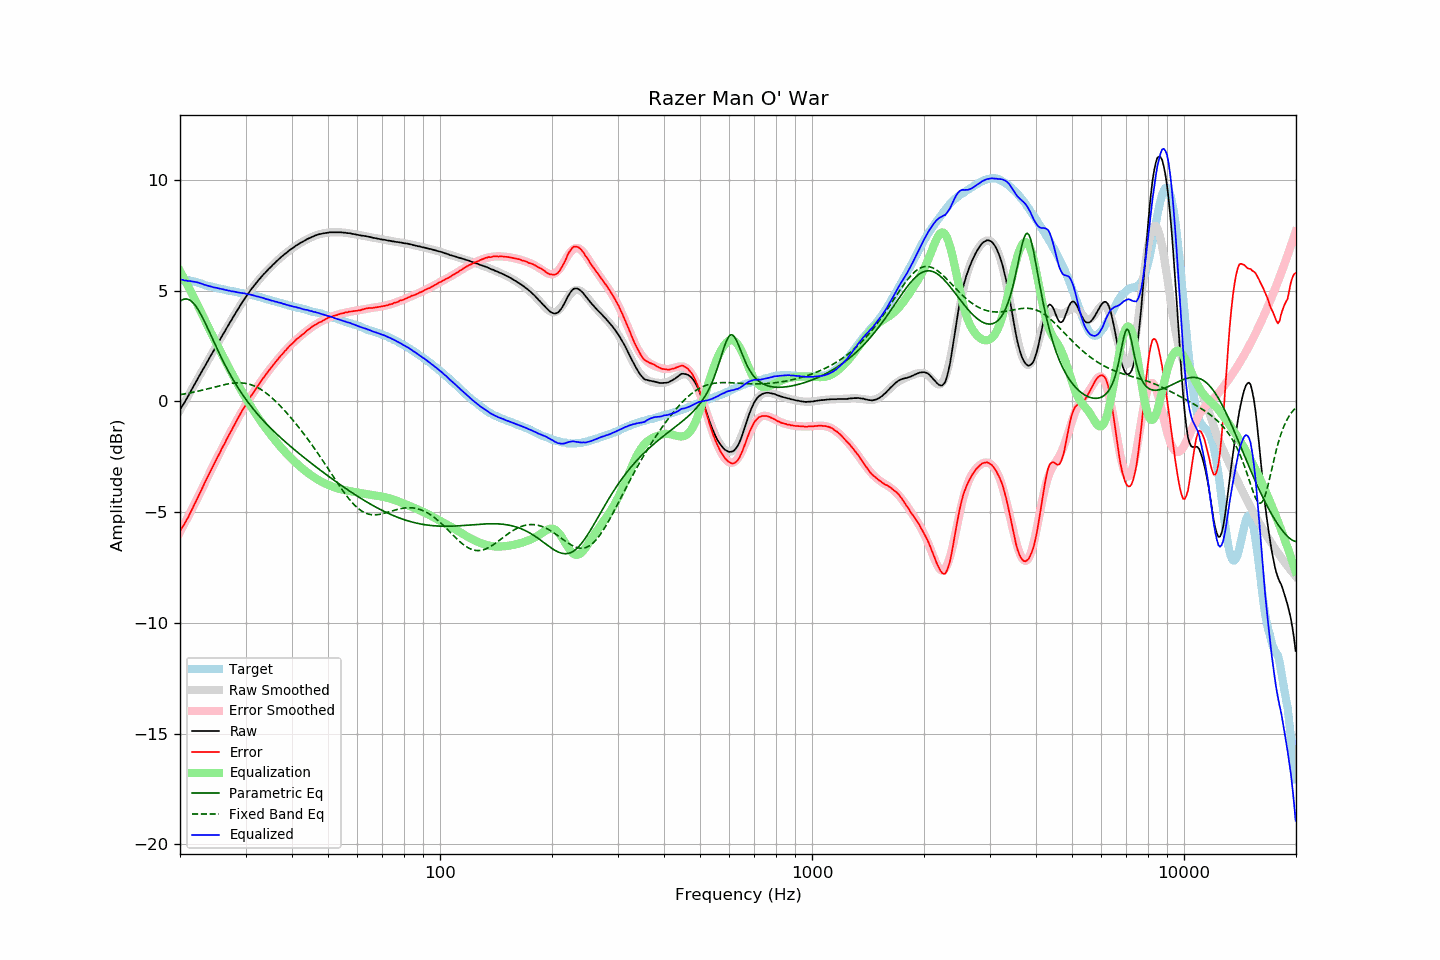

Data behind this chart, as committed beside it:
frequency, raw, error, smoothed, error_smoothed, equalization, parametric_eq, fixed_band_eq, equalized_raw, equalized_smoothed, target
20.00, -0.37, -5.85, -0.39, -5.89, 5.89, 4.52, 0.30, 5.52, 5.50, 5.48
20.20, -0.25, -5.73, -0.26, -5.75, 5.75, 4.57, 0.32, 5.50, 5.49, 5.48
20.40, -0.14, -5.62, -0.13, -5.62, 5.62, 4.61, 0.33, 5.48, 5.49, 5.48
20.61, -0.02, -5.50, -0.01, -5.48, 5.48, 4.63, 0.34, 5.46, 5.48, 5.48
20.81, 0.11, -5.37, 0.12, -5.35, 5.35, 4.63, 0.35, 5.46, 5.47, 5.48
21.02, 0.23, -5.25, 0.25, -5.21, 5.21, 4.61, 0.37, 5.44, 5.46, 5.48
21.23, 0.37, -5.09, 0.38, -5.07, 5.07, 4.58, 0.38, 5.44, 5.44, 5.46
21.44, 0.50, -4.95, 0.50, -4.93, 4.93, 4.53, 0.40, 5.43, 5.43, 5.45
21.66, 0.63, -4.80, 0.63, -4.78, 4.78, 4.46, 0.41, 5.41, 5.42, 5.43
21.87, 0.76, -4.65, 0.76, -4.64, 4.64, 4.38, 0.43, 5.40, 5.40, 5.41
22.09, 0.89, -4.51, 0.89, -4.50, 4.50, 4.29, 0.44, 5.39, 5.39, 5.40
22.31, 1.02, -4.35, 1.02, -4.35, 4.35, 4.18, 0.46, 5.37, 5.37, 5.37
22.54, 1.15, -4.20, 1.15, -4.20, 4.20, 4.06, 0.48, 5.35, 5.35, 5.35
22.76, 1.28, -4.05, 1.28, -4.05, 4.05, 3.93, 0.49, 5.33, 5.32, 5.33
22.99, 1.41, -3.89, 1.41, -3.89, 3.89, 3.79, 0.51, 5.30, 5.30, 5.30
23.22, 1.53, -3.74, 1.54, -3.74, 3.74, 3.65, 0.53, 5.27, 5.28, 5.27
23.45, 1.66, -3.58, 1.66, -3.59, 3.59, 3.50, 0.55, 5.25, 5.26, 5.24
23.69, 1.79, -3.44, 1.79, -3.44, 3.44, 3.34, 0.57, 5.23, 5.23, 5.23
23.92, 1.92, -3.29, 1.92, -3.29, 3.29, 3.19, 0.59, 5.22, 5.21, 5.21
24.16, 2.05, -3.15, 2.05, -3.15, 3.15, 3.03, 0.60, 5.20, 5.19, 5.20
24.40, 2.17, -3.01, 2.18, -3.00, 3.00, 2.87, 0.62, 5.17, 5.18, 5.18
24.65, 2.30, -2.86, 2.30, -2.85, 2.85, 2.71, 0.64, 5.15, 5.16, 5.16
24.89, 2.43, -2.71, 2.43, -2.71, 2.71, 2.55, 0.66, 5.14, 5.14, 5.14
25.14, 2.56, -2.57, 2.56, -2.57, 2.57, 2.40, 0.68, 5.13, 5.12, 5.13
25.39, 2.68, -2.43, 2.68, -2.42, 2.42, 2.24, 0.70, 5.11, 5.11, 5.11
25.65, 2.81, -2.29, 2.81, -2.28, 2.28, 2.09, 0.72, 5.09, 5.09, 5.10
25.91, 2.94, -2.13, 2.94, -2.14, 2.14, 1.94, 0.73, 5.08, 5.08, 5.07
26.16, 3.06, -2.00, 3.06, -2.00, 2.00, 1.79, 0.75, 5.06, 5.06, 5.06
26.43, 3.18, -1.87, 3.18, -1.86, 1.86, 1.65, 0.76, 5.04, 5.04, 5.05
26.69, 3.31, -1.71, 3.31, -1.72, 1.72, 1.51, 0.78, 5.03, 5.03, 5.02
26.96, 3.43, -1.58, 3.43, -1.58, 1.58, 1.37, 0.79, 5.01, 5.01, 5.01
27.23, 3.56, -1.44, 3.56, -1.44, 1.44, 1.24, 0.81, 5.00, 5.00, 5.00
27.50, 3.67, -1.32, 3.68, -1.30, 1.30, 1.11, 0.82, 4.97, 4.98, 4.99
27.77, 3.80, -1.17, 3.80, -1.17, 1.17, 0.99, 0.83, 4.97, 4.97, 4.97
28.05, 3.92, -1.04, 3.92, -1.03, 1.03, 0.86, 0.83, 4.95, 4.95, 4.96
28.33, 4.04, -0.90, 4.04, -0.90, 0.90, 0.74, 0.84, 4.94, 4.94, 4.94
28.62, 4.16, -0.77, 4.16, -0.77, 0.77, 0.63, 0.84, 4.93, 4.93, 4.93
28.90, 4.27, -0.64, 4.27, -0.64, 0.64, 0.51, 0.84, 4.91, 4.91, 4.91
29.19, 4.39, -0.50, 4.39, -0.51, 0.51, 0.40, 0.84, 4.90, 4.90, 4.89
29.48, 4.51, -0.38, 4.50, -0.39, 0.39, 0.30, 0.83, 4.90, 4.89, 4.89
29.78, 4.62, -0.26, 4.61, -0.26, 0.26, 0.19, 0.82, 4.88, 4.87, 4.88
30.08, 4.72, -0.15, 4.72, -0.14, 0.14, 0.09, 0.81, 4.86, 4.86, 4.87
30.38, 4.82, -0.03, 4.83, -0.02, 0.02, -0.01, 0.80, 4.84, 4.85, 4.85
30.68, 4.93, 0.09, 4.93, 0.10, -0.10, -0.10, 0.78, 4.83, 4.83, 4.84
30.99, 5.04, 0.23, 5.03, 0.21, -0.21, -0.20, 0.76, 4.83, 4.81, 4.81
31.30, 5.13, 0.33, 5.13, 0.33, -0.33, -0.29, 0.73, 4.80, 4.80, 4.80
31.61, 5.22, 0.43, 5.22, 0.44, -0.44, -0.38, 0.71, 4.78, 4.78, 4.79
31.93, 5.31, 0.54, 5.31, 0.55, -0.55, -0.47, 0.67, 4.76, 4.76, 4.77
32.24, 5.40, 0.66, 5.40, 0.66, -0.66, -0.55, 0.64, 4.74, 4.74, 4.74
32.57, 5.49, 0.77, 5.49, 0.76, -0.76, -0.64, 0.60, 4.73, 4.72, 4.72
32.89, 5.57, 0.86, 5.57, 0.87, -0.87, -0.72, 0.56, 4.70, 4.70, 4.71
33.22, 5.66, 0.98, 5.66, 0.97, -0.97, -0.80, 0.51, 4.69, 4.68, 4.68
33.55, 5.74, 1.07, 5.74, 1.07, -1.07, -0.88, 0.46, 4.67, 4.66, 4.67
33.89, 5.81, 1.17, 5.82, 1.17, -1.17, -0.95, 0.41, 4.64, 4.64, 4.64
34.23, 5.89, 1.27, 5.89, 1.27, -1.27, -1.03, 0.36, 4.62, 4.62, 4.62
34.57, 5.97, 1.37, 5.97, 1.37, -1.37, -1.10, 0.30, 4.60, 4.60, 4.60
34.92, 6.04, 1.46, 6.04, 1.46, -1.46, -1.18, 0.24, 4.58, 4.58, 4.58
35.27, 6.11, 1.55, 6.12, 1.56, -1.56, -1.25, 0.17, 4.55, 4.56, 4.56
35.62, 6.19, 1.65, 6.19, 1.65, -1.65, -1.32, 0.11, 4.54, 4.54, 4.54
35.97, 6.25, 1.73, 6.26, 1.74, -1.74, -1.39, 0.04, 4.51, 4.52, 4.52
... 635 more rows
